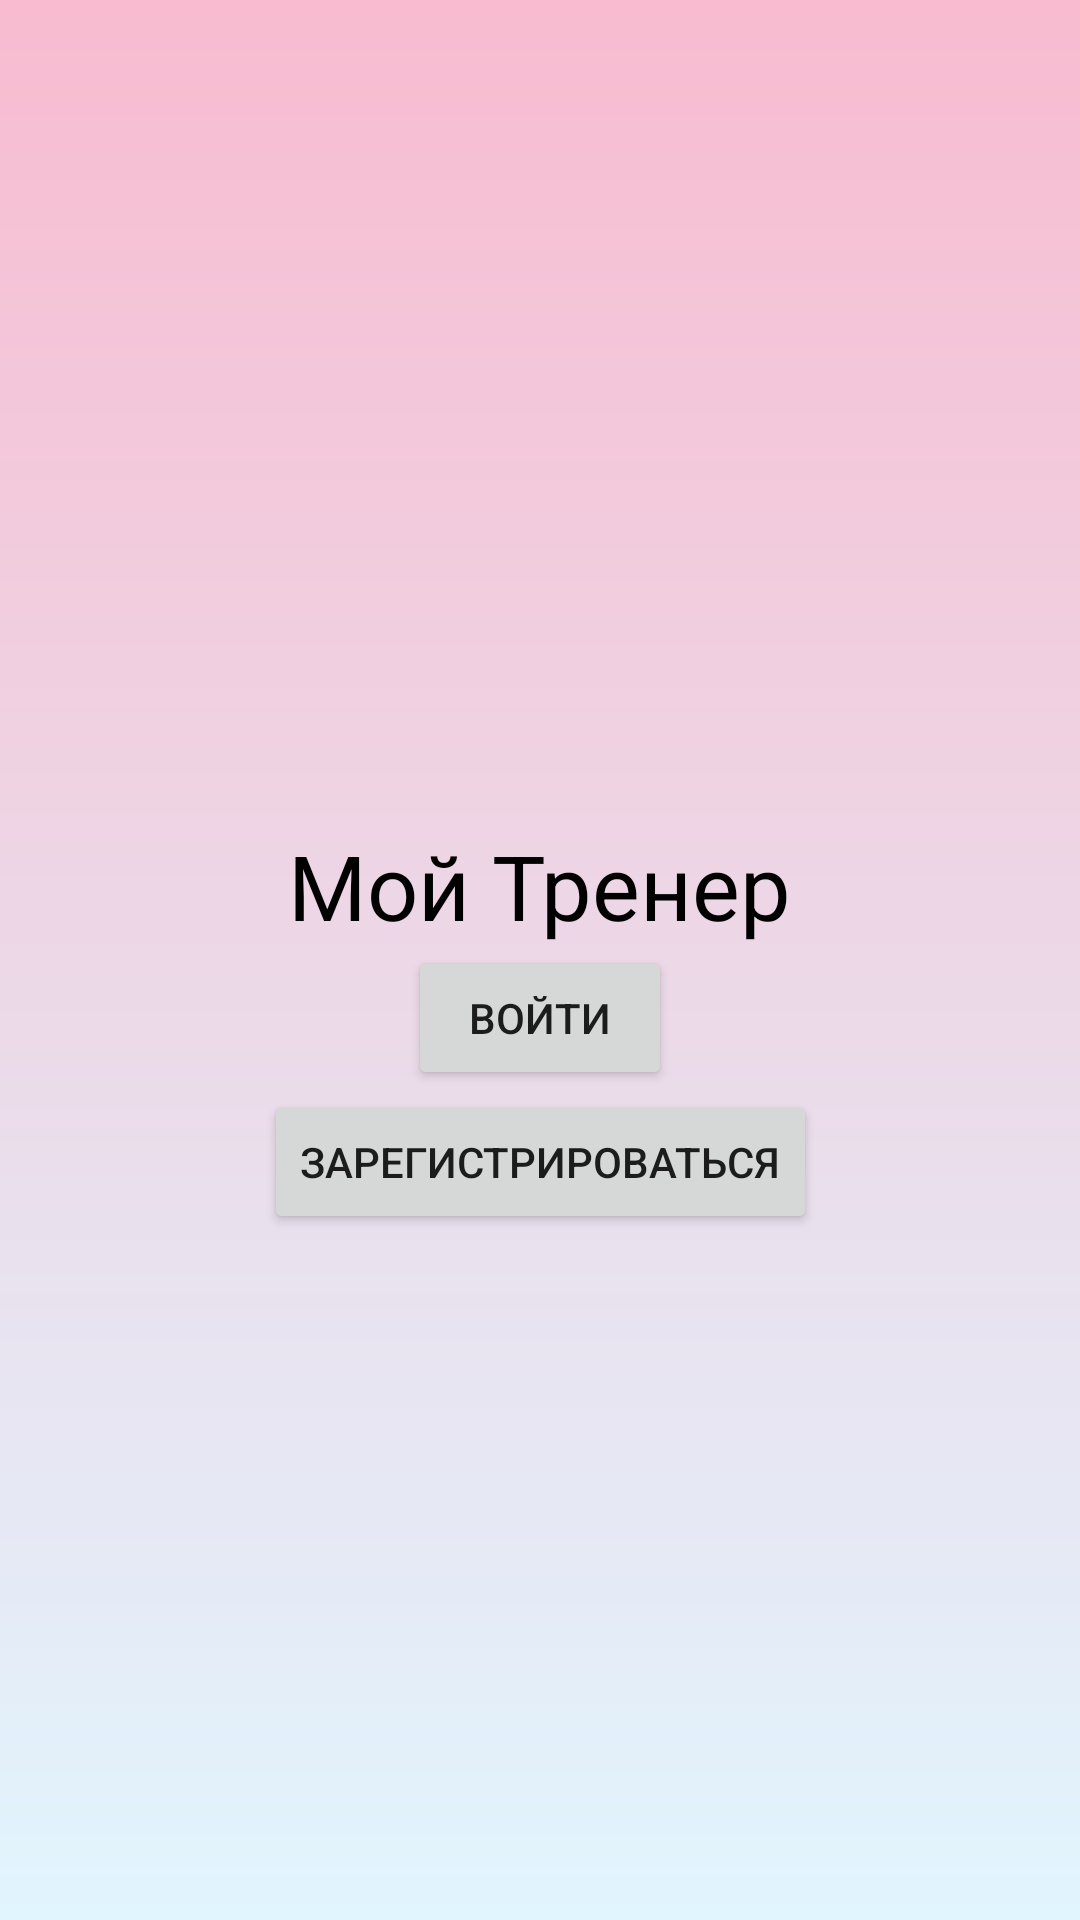

Here is an Android app screen rendered from its layout file. Give the layout XML and the strings, colors and styles it references.
<!-- AndroidManifest.xml: application theme Theme.MyCoach -->
<!-- res/layout/activity_main.xml -->
<?xml version="1.0" encoding="utf-8"?>
<androidx.constraintlayout.widget.ConstraintLayout
    xmlns:android="http://schemas.android.com/apk/res/android"
    xmlns:app="http://schemas.android.com/apk/res-auto"
    android:layout_width="match_parent"
    android:layout_height="match_parent"
    android:background="@drawable/gradient_background">

    <TextView
        android:id="@+id/title_text_view"
        android:layout_width="wrap_content"
        android:layout_height="wrap_content"
        android:text="Мой Тренер"
        android:textSize="30sp"
        android:textColor="@color/black"
        app:layout_constraintTop_toTopOf="parent"
        app:layout_constraintBottom_toBottomOf="parent"
        app:layout_constraintStart_toStartOf="parent"
        app:layout_constraintEnd_toEndOf="parent"
        android:layout_marginBottom="50dp"/>

    <Button
        android:id="@+id/login_button"
        android:layout_width="wrap_content"
        android:layout_height="wrap_content"
        android:text="Войти"
        app:layout_constraintTop_toBottomOf="@id/title_text_view"
        app:layout_constraintStart_toStartOf="parent"
        app:layout_constraintEnd_toEndOf="parent" />

    <Button
        android:id="@+id/register_button"
        android:layout_width="wrap_content"
        android:layout_height="wrap_content"
        android:text="Зарегистрироваться"
        app:layout_constraintTop_toBottomOf="@id/login_button"
        app:layout_constraintStart_toStartOf="parent"
        app:layout_constraintEnd_toEndOf="parent"/>

    <FrameLayout
        android:id="@+id/fragment_container"
        android:layout_width="0dp"
        android:layout_height="0dp"
        app:layout_constraintBottom_toBottomOf="parent"
        app:layout_constraintEnd_toEndOf="parent"
        app:layout_constraintHorizontal_bias="1.0"
        app:layout_constraintStart_toStartOf="parent"
        app:layout_constraintTop_toTopOf="parent"
        app:layout_constraintVertical_bias="0.0" />

</androidx.constraintlayout.widget.ConstraintLayout>
<!-- resources referenced by this layout -->
<resources>
  <color name="black">#FF000000</color>
  <!-- drawable gradient_background (drawable) -->
  <?xml version="1.0" encoding="utf-8"?>
  <shape xmlns:android="http://schemas.android.com/apk/res/android">
      <gradient
          android:type="linear"
          android:angle="90"
          android:startColor="@color/light_pink"
          android:endColor="@color/light_blue"/>
  </shape>
  <style name="Theme.MyCoach" parent="Theme.MaterialComponents.DayNight.DarkActionBar">
          
          <item name="colorPrimary">@color/purple_500</item>
          <item name="colorPrimaryVariant">@color/purple_700</item>
          <item name="colorOnPrimary">@color/white</item>
          
          <item name="colorSecondary">@color/teal_200</item>
          <item name="colorSecondaryVariant">@color/teal_700</item>
          <item name="colorOnSecondary">@color/black</item>
          
          <item name="android:statusBarColor">?attr/colorPrimaryVariant</item>
          
      </style>
  <color name="light_pink">#FFe1f5fe</color>
  <color name="light_blue">#FFF8bbd0</color>
  <color name="purple_500">#FF6200EE</color>
  <color name="purple_700">#FF3700B3</color>
  <color name="white">#FFFFFFFF</color>
  <color name="teal_200">#FF03DAC5</color>
  <color name="teal_700">#FF018786</color>
</resources>
